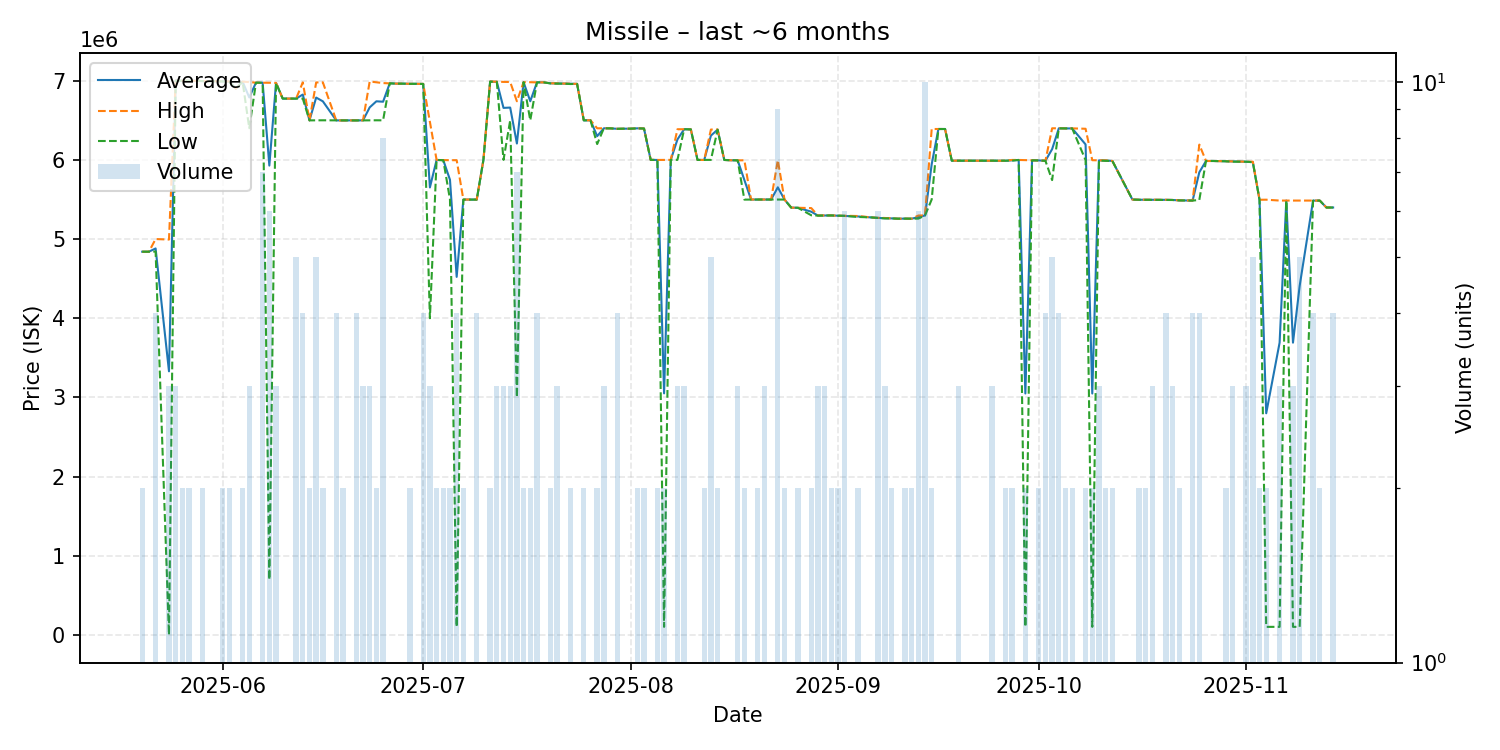

Data behind this chart, as committed beside it:
date, average, highest, lowest, order_count, volume
2025-05-20, 4840000, 4840000, 4840000, 2, 2
2025-05-21, 4840000, 4840000, 4840000, 1, 1
2025-05-22, 4881000, 5000000, 4842000, 4, 4
2025-05-24, 3329033, 4993500, 100.0, 3, 3
2025-05-25, 7000000, 7000000, 7000000, 3, 3
2025-05-26, 6999500, 7000000, 6999000, 2, 2
2025-05-27, 6999500, 7000000, 6999000, 2, 2
2025-05-28, 6999000, 6999000, 6999000, 1, 1
2025-05-29, 6995500, 6996000, 6995000, 2, 2
2025-06-01, 6992000, 6993000, 6991000, 2, 2
2025-06-02, 6990000, 6991000, 6989000, 2, 2
2025-06-03, 6900000, 6900000, 6900000, 1, 1
2025-06-04, 6988000, 6988000, 6988000, 2, 2
2025-06-05, 6788667, 6983000, 6400000, 3, 3
2025-06-06, 6975000, 6975000, 6975000, 1, 1
2025-06-07, 6974857, 6975000, 6974000, 4, 7
2025-06-08, 5927917, 6974000, 697500, 6, 6
2025-06-09, 6971333, 6972000, 6971000, 3, 3
2025-06-10, 6774000, 6774000, 6774000, 1, 1
2025-06-11, 6774000, 6774000, 6774000, 1, 1
2025-06-12, 6773600, 6774000, 6773000, 5, 5
2025-06-13, 6825250, 6979000, 6774000, 3, 4
2025-06-14, 6499000, 6499000, 6499000, 2, 2
2025-06-15, 6787000, 6978000, 6500000, 5, 5
2025-06-16, 6739500, 6979000, 6500000, 2, 2
2025-06-18, 6499000, 6499000, 6499000, 4, 4
2025-06-19, 6498000, 6498000, 6498000, 2, 2
2025-06-20, 6499000, 6499000, 6499000, 1, 1
2025-06-21, 6498500, 6499000, 6498000, 4, 4
2025-06-22, 6499000, 6499000, 6499000, 3, 3
2025-06-23, 6663000, 6990000, 6499500, 3, 3
2025-06-24, 6740000, 6980000, 6500000, 2, 2
2025-06-25, 6734625, 6970000, 6499500, 6, 8
2025-06-26, 6967000, 6967000, 6967000, 1, 1
2025-06-27, 6963000, 6963000, 6963000, 1, 1
2025-06-28, 6963000, 6963000, 6963000, 1, 1
2025-06-29, 6960500, 6961000, 6960000, 2, 2
2025-06-30, 6961000, 6961000, 6961000, 1, 1
2025-07-01, 6959250, 6960000, 6958500, 4, 4
2025-07-02, 5652000, 6478000, 4000000, 3, 3
2025-07-03, 5999000, 5999000, 5999000, 2, 2
2025-07-04, 5996500, 5997000, 5996000, 2, 2
2025-07-05, 5748000, 5996000, 5500000, 2, 2
2025-07-06, 4522000, 5996000, 101000, 4, 4
2025-07-07, 5498500, 5499000, 5498000, 2, 2
2025-07-09, 5498750, 5499500, 5498000, 3, 4
2025-07-10, 6000000, 6000000, 6000000, 1, 1
2025-07-11, 6989000, 6990000, 6988000, 2, 2
2025-07-12, 6986333, 6987000, 6985000, 2, 3
2025-07-13, 6656667, 6985000, 6000000, 3, 3
2025-07-14, 6660667, 6984000, 6499000, 3, 3
2025-07-15, 6206857, 6740500, 3000000, 7, 7
2025-07-16, 6981000, 6981000, 6981000, 2, 2
2025-07-17, 6740500, 6981000, 6500000, 2, 2
2025-07-18, 6979000, 6979000, 6979000, 4, 4
2025-07-19, 6979000, 6979000, 6979000, 1, 1
2025-07-20, 6967000, 6968000, 6966000, 2, 2
2025-07-21, 6965000, 6966000, 6963000, 3, 3
2025-07-22, 6963000, 6963000, 6963000, 1, 1
2025-07-23, 6960500, 6963000, 6958000, 2, 2
... 104 more rows
